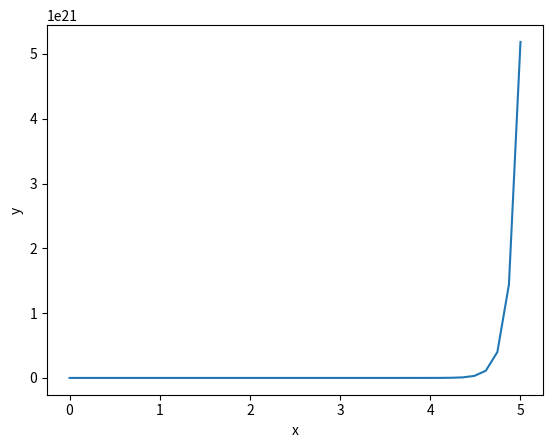

Write Python code to recreate this figure.
import numpy as np
from scipy.integrate import odeint
import matplotlib.pyplot as plt


def f(t, y):

    return 10*t

v0=1

t= np.linspace(0,5, 40)

y= odeint(f, v0, t)
plt.plot(t,y)
plt.xlabel("x")
plt.ylabel("y")
plt.show()

